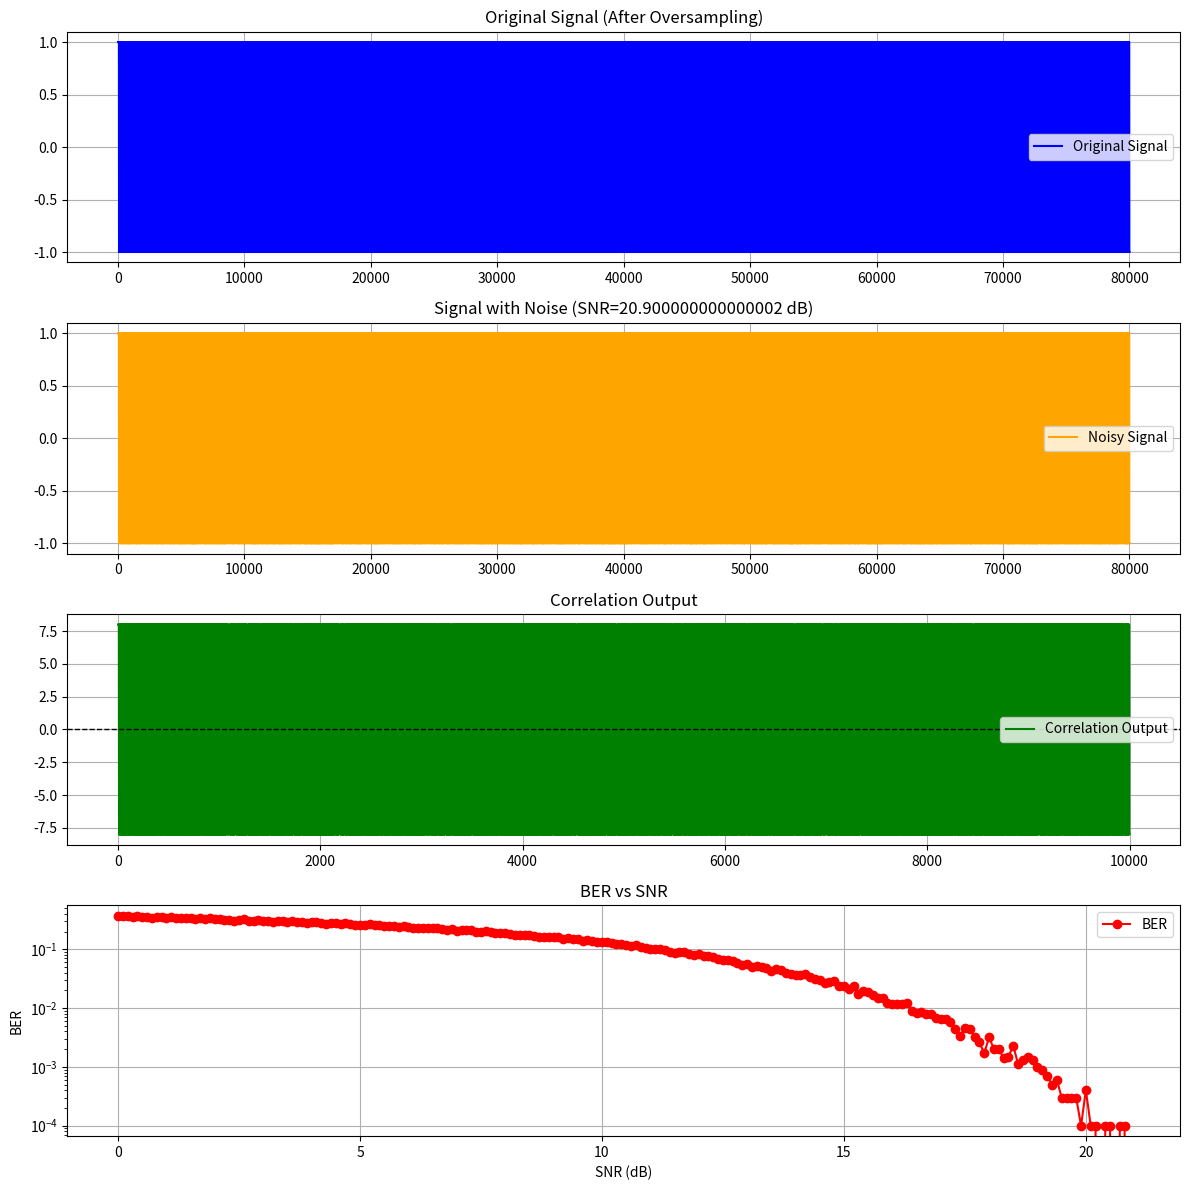

Python code for this plot:
# Нужно:
# 1. Создать биты на передачу {0,1} длины N
# 2. Применить модуляцию (1 -> 1; 0 -> -1)
# 3. Задать параметр oversampling (количество семплов для модуляции одного символа)
# 4. Создать массив длины количества сэмплов белого шума с возможностью задавать параметры
# 5. Сложить символы с оверсемплингом с шумом
# 6. Подать сигнал с шумом на коррелятор (корреляция с опорным сигналом (допустим 1))
# 7. Сравнение его с порогом. Если > 0, то принятый сигнал 1 иначе -1
# 8. Перевод символов в биты
# 9. Вывод BER SER

# power = L*(1/N) SUM^N_i=1 (|S_1|^2)

import numpy as np
import matplotlib.pyplot as plt

def generate_bits(N):
    return np.random.randint(0, 2, N)

def modulate(bits):
    return 2 * bits - 1

def oversample(signal, oversampling_factor):
    return np.repeat(signal, oversampling_factor)

def calculate_signal_power(signal, oversampling_factor):
    # P_s = (L / N) * SUM(|S_i|^2)
    N = len(signal) // oversampling_factor 
    sum_ =  np.sum(np.abs(signal)**2)
    power = (oversampling_factor / N) * sum_
    # print(sum_)
    # power = 1
    return power

def generate_noise(length, signal_power, snr_db):
    snr_linear = 10 ** (snr_db / 10)
    noise_power = signal_power / snr_linear
    noise_std = np.sqrt(noise_power)
    return np.random.normal(0, noise_std, length)

def add_noise(signal, noise):
    return signal + noise

def correlate(signal, oversampling_factor):
    reference_signal = np.ones(oversampling_factor)
    correlated_signal = np.convolve(signal, reference_signal, mode='valid')
    return correlated_signal[::oversampling_factor]

def threshold_decision(correlated_signal):
    return np.where(correlated_signal > 0, 1, -1)

def demodulate(symbols):
    return (symbols + 1) // 2

def calculate_errors(original_bits, received_bits):
    bit_errors = np.sum(original_bits != received_bits)
    symbol_errors = np.sum((original_bits * 2 - 1) != received_bits)
    ber = bit_errors / len(original_bits)
    # ser = symbol_errors / len(original_bits)
    return ber

def simulate_ber_vs_snr(N, oversampling_factor, snr_range):
    ber_values = []
    for snr_db in snr_range:
        bits = generate_bits(N)
        symbols = modulate(bits)
        sampled_signal = oversample(symbols, oversampling_factor)
        signal_power = calculate_signal_power(sampled_signal, oversampling_factor)
        noise = generate_noise(len(sampled_signal), signal_power, snr_db)
        noisy_signal = add_noise(sampled_signal, noise)
        correlated_signal = correlate(noisy_signal, oversampling_factor)
        received_symbols = threshold_decision(correlated_signal)
        received_bits = demodulate(received_symbols)
        ber = calculate_errors(bits, received_bits)
        ber_values.append(ber)
    return ber_values

def main():
    N = 10000
    oversampling_factor = 8
    snr_db = 100

    snr_range = np.arange(0, 21, 0.1) 
    last_snr_db = snr_range[-1]
    ber_values = simulate_ber_vs_snr(N, oversampling_factor, snr_range)

    bits = generate_bits(N)
    # print(bits)
    symbols = modulate(bits)
    sampled_signal = oversample(symbols, oversampling_factor)
    signal_power = calculate_signal_power(sampled_signal, oversampling_factor)
    print(signal_power)
    noise = generate_noise(len(sampled_signal), signal_power, snr_db)
    noisy_signal = add_noise(sampled_signal, noise)

    correlated_signal = correlate(noisy_signal, oversampling_factor)
    received_symbols = threshold_decision(correlated_signal)
    received_bits = demodulate(received_symbols)
    ber = calculate_errors(bits, received_bits)

    print(f"Original Bits: {bits[:10]}...")
    print(f"Received Bits: {received_bits[:10]}...")
    print(f"BER: {ber:.4e}")

    fig, axs = plt.subplots(4, 1, figsize=(12, 12), gridspec_kw={'height_ratios': [1, 1, 1, 1]})

    # Оригинальный сигнал
    axs[0].plot(sampled_signal, label="Original Signal", color="blue")
    axs[0].set_title("Original Signal (After Oversampling)")
    axs[0].legend()
    axs[0].grid(True)

    # Сигнал с шумом
    axs[1].plot(noisy_signal, label="Noisy Signal", color="orange")
    axs[1].set_title(f"Signal with Noise (SNR={last_snr_db} dB)")
    axs[1].legend()
    axs[1].grid(True)

    # Корреляция
    axs[2].plot(correlated_signal, label="Correlation Output", color="green")
    axs[2].axhline(0, color="black", linestyle="--", linewidth=1)
    axs[2].set_title("Correlation Output")
    axs[2].legend()
    axs[2].grid(True)

    # BER vs SNR
    axs[3].semilogy(snr_range, ber_values, marker='o', label="BER", color="red")
    axs[3].set_title("BER vs SNR")
    axs[3].set_xlabel("SNR (dB)")
    axs[3].set_ylabel("BER")
    axs[3].legend()
    axs[3].grid(True)

    plt.tight_layout()
    plt.show()

if __name__ == "__main__":
    main()